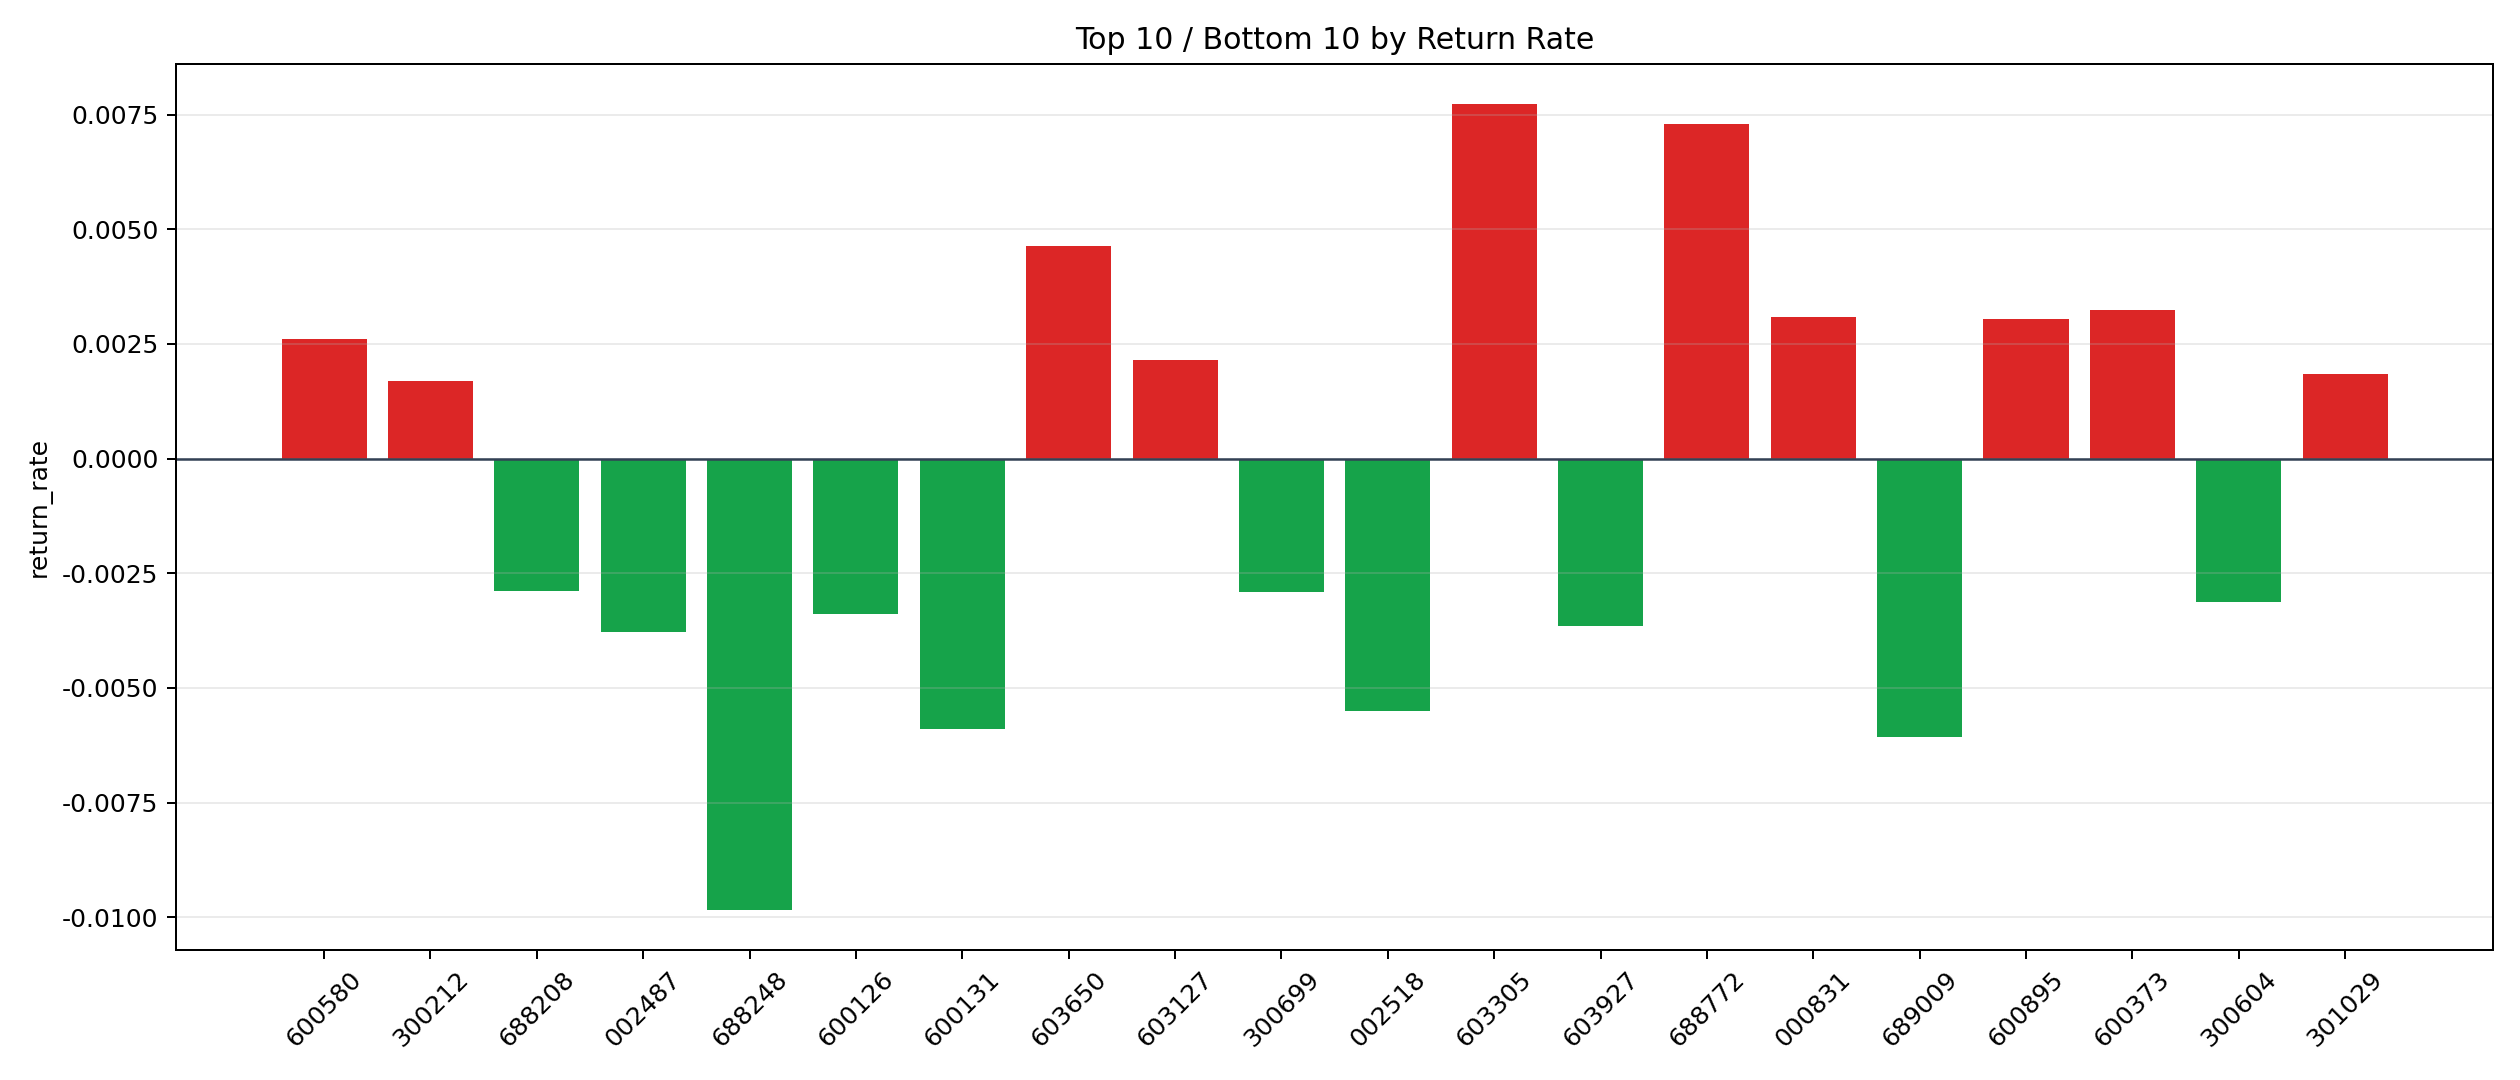

The file beside this chart, header and first rows:
symbol, n_trades, total_pnl, total_entry_notional, return_rate
603305, 9, 670.2, 86678, 0.007732
688772, 1, 64.9, 8892, 0.007298
603650, 2, 79.3, 17094, 0.004639
600373, 57, 1784, 549447, 0.003247
000831, 25, 693.3, 223893, 0.003097
600895, 352, 9463, 3109898, 0.003043
600580, 138, 3221, 1237767, 0.002602
603127, 9, 189.6, 87850, 0.002158
301029, 31, 485.7, 262827, 0.001848
300212, 29, 407.9, 242209, 0.001684
603000, 648, 9188, 5596134, 0.001642
601456, 134, 1912, 1252283, 0.001527
002558, 35, 423.6, 327909, 0.001292
002517, 14, 161.8, 133866, 0.001209
002531, 12, 134.3, 114489, 0.001173
300024, 24, 234.1, 228817, 0.001023
600160, 29, 255.6, 256550, 0.0009965
002273, 45, 386.1, 405846, 0.0009514
688107, 2, 16.56, 19348, 0.0008558
300136, 23, 168.1, 202259, 0.0008312
000066, 21, 122, 203489, 0.0005995
300438, 35, 118.7, 281395, 0.0004218
600498, 85, 117.8, 784590, 0.0001502
600416, 2, -1.084, 18858, -0.0000575
600418, 394, -422.4, 3648082, -0.0001158
600316, 1, -2.447, 9310, -0.0002629
002739, 12, -31.96, 111137, -0.0002876
600536, 45, -142, 363763, -0.0003903
000021, 19, -77.03, 171312, -0.0004496
688005, 1, -4.207, 9009, -0.0004669
300244, 3, -16.84, 27310, -0.0006165
002244, 18, -115.5, 173153, -0.0006671
603218, 2, -14.59, 18232, -0.0008
688180, 1, -6.528, 8160, -0.0008
688567, 2, -14.87, 18592, -0.0008
002673, 199, -1686, 1904997, -0.000885
300058, 440, -3911, 4262535, -0.0009175
000039, 49, -489, 466147, -0.001049
002624, 80, -819.7, 780357, -0.00105
002156, 110, -1064, 943520, -0.001127
002463, 141, -1479, 1255981, -0.001177
688728, 12, -134.3, 111605, -0.001203
002414, 115, -1543, 1101910, -0.0014
002326, 2, -27.63, 19531, -0.001415
300383, 22, -313.3, 216650, -0.001446
002368, 7, -88.12, 57660, -0.001528
000723, 142, -2120, 1373588, -0.001543
600862, 24, -362.3, 225527, -0.001607
688105, 2, -27.48, 16850, -0.001631
002625, 124, -1920, 1174818, -0.001635
601168, 41, -620.8, 375072, -0.001655
002153, 4, -66.34, 39163, -0.001694
300017, 250, -4103, 2415681, -0.001698
601156, 4, -66.77, 38454, -0.001736
601666, 104, -1734, 968794, -0.00179
300251, 27, -501.2, 257770, -0.001944
002384, 4, -71.67, 35812, -0.002001
002423, 40, -794.8, 385927, -0.002059
600392, 13, -258.6, 123230, -0.002098
600583, 23, -477.1, 222698, -0.002142
... 12 more rows
